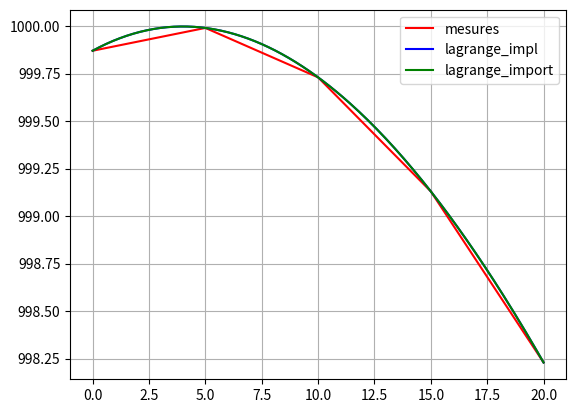

Python code for this plot:
#Simulation numérique : Python
#Interpolation polynomiale de Lagrange

#Correction de la série
#Institut : IPEIN
# [redacted]

import numpy as np

#Q1
def produit(s):
	"""
	retourne le produit des éléments d’une séquence s
	"""
	p = 1
	for i in s: 
		p *= i
	return p
	
#Q2
def interpolation_lagrange(X, Y, x):
	"""
	implémentation de la méthode de Lagrange 
	X : séquence (X_i) de taille n+1 elements(nombre de points)
	Y : séquence, Y(X_i) de taille n+1 elements(nombre de points)
	x : point
	retourne une estimation du polynôme de lagrange au point x : P(x)
	"""
	n = len(Y)
	lf = 0
	for i in range (n):
		l=[]
		for j in range(n):
			if j != i :
				l.append((x-X[j])/(X[i]-X[j]))
		lp = produit(l)
		lf+=lp*Y[i]
	return lf
	

	
#Q3
#tableaux des mesures
Temperature = np.array([0.0, 5.0, 10.0, 15.0, 20.0])
MasseVol = np.array([999.87, 999.99, 999.73, 999.13, 998.23])

#Q4
#tableau de l’intervalle des abscisses des estimations
x=np.arange(0,20.1,0.1)

#Q4.1
#calcul des estimations avec la fonction implémentée dans une liste C0
C0=[]
for i in x:
	estim=interpolation_lagrange(Temperature,MasseVol,i)
	C0.append(estim)
	
#Q4.2
#chargement de la fonction lagrange
from scipy.interpolate import lagrange

#calcul des estimations de l’importée dans un vecteur C
P=lagrange(Temperature,MasseVol)
C=P(x)


#Q5
#chargement de pyplot
import matplotlib.pyplot as plt

#traçage graphique des trois courbes
plt.grid() #avec grille
plt.plot(Temperature,MasseVol,'r',label="mesures")#traçage de la 1 ère courbe
plt.plot(x,C0,'b',label="lagrange_impl")#traçage de la 2 ème courbe
plt.plot(x,C,'g',label="lagrange_import")#traçage de la 3 ème courbe
plt.legend() #pour afficher les labels
plt.show()#affichage à l’écran


